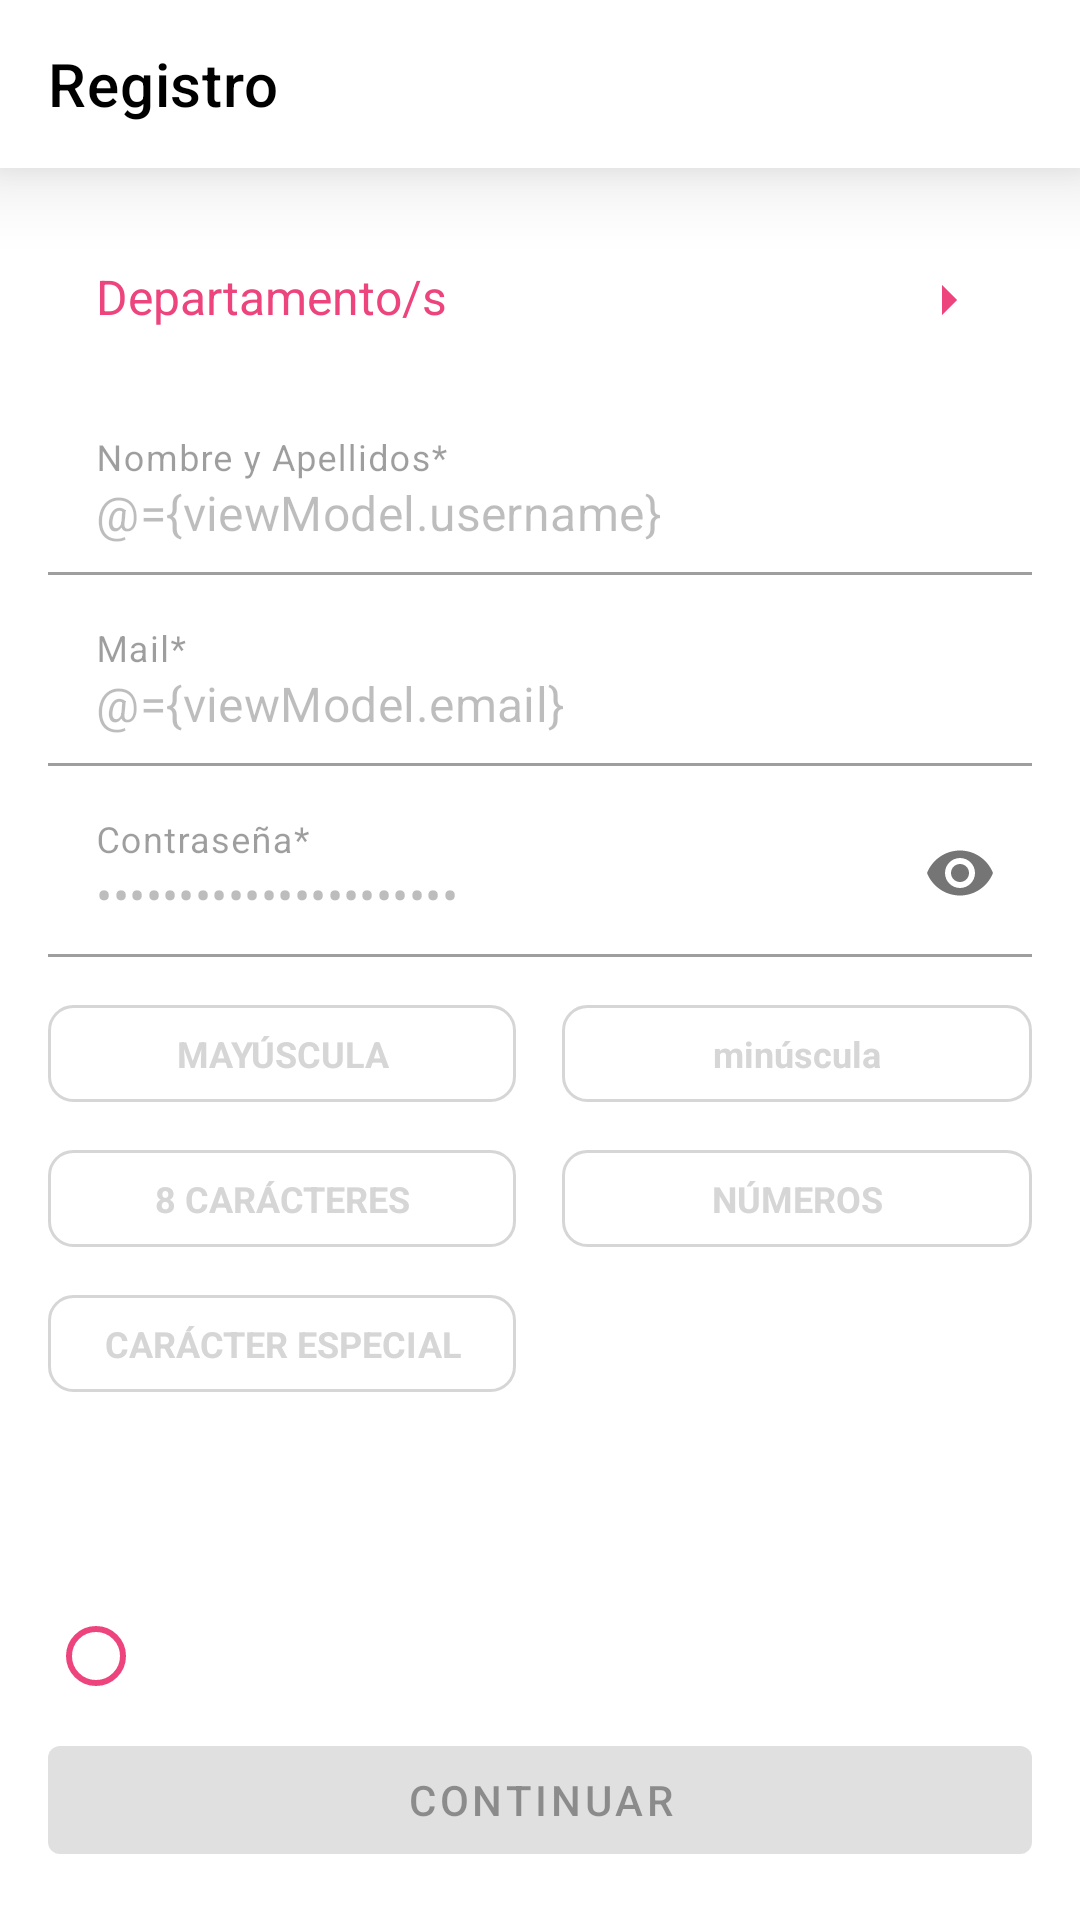

Write the Android layout XML for this screen, with the resource values it uses.
<!-- AndroidManifest.xml: application theme Theme.RudoNews -->
<!-- res/layout/activity_register.xml -->
<?xml version="1.0" encoding="utf-8"?>
<layout
    xmlns:android="http://schemas.android.com/apk/res/android"
    xmlns:app="http://schemas.android.com/apk/res-auto"
    xmlns:tools="http://schemas.android.com/tools">

    <data>
        <variable
            name="viewModel"
            type="com.example.rudonews.modules.register.RegisterViewModel" />

        <variable
            name="activity"
            type="com.example.rudonews.modules.register.RegisterActivity" />
    </data>

    <androidx.constraintlayout.widget.ConstraintLayout
        android:layout_width="match_parent"
        android:layout_height="match_parent"
        tools:context=".modules.register.RegisterActivity">

        <androidx.appcompat.widget.Toolbar
            android:id="@+id/toolbar"
            android:layout_width="match_parent"
            android:layout_height="wrap_content"
            android:background="@color/white"
            android:elevation="@dimen/toolbar_elevation"
            app:navigationIcon="@drawable/ic_arrow_back"
            android:minHeight="?attr/actionBarSize"
            android:theme="@style/Theme.RudoNews"
            app:layout_constraintTop_toTopOf="parent"
            app:title="@string/register"
            app:titleTextColor="@color/black"/>

        <TextView
            android:id="@+id/text_departments"
            onClickWithDebounce="@{() -> activity.goToDepartments()}"
            android:layout_width="0dp"
            android:layout_height="wrap_content"
            android:layout_marginHorizontal="@dimen/fab_margin"
            android:layout_marginTop="@dimen/fab_margin"
            android:drawablePadding="@dimen/normal_padding"
            android:padding="@dimen/fab_padding"
            android:background="?selectableItemBackground"
            android:text="@string/departments"
            android:textColor="@color/fuchsia"
            android:textSize="@dimen/normal_text_size"
            app:drawableRightCompat="@drawable/ic_arrow_right"
            app:layout_constraintEnd_toEndOf="parent"
            app:layout_constraintStart_toStartOf="parent"
            app:layout_constraintTop_toBottomOf="@+id/toolbar" />

        <com.google.android.material.textfield.TextInputLayout
            android:id="@+id/text_layout_username"
            android:layout_width="match_parent"
            android:layout_height="wrap_content"
            android:layout_marginHorizontal="@dimen/fab_margin"
            android:layout_marginTop="@dimen/small_margin"
            android:enabled="false"
            app:helperTextTextColor="@color/red"
            app:errorIconDrawable="@null"
            app:layout_constraintTop_toBottomOf="@+id/text_departments">

            <com.google.android.material.textfield.TextInputEditText
                android:id="@+id/edit_username"
                android:layout_width="match_parent"
                android:layout_height="wrap_content"
                android:background="@color/white"
                android:hint="@string/name_and_lastname"
                android:imeOptions="actionNext"
                android:inputType="text"
                android:text="@={viewModel.username}"/>

        </com.google.android.material.textfield.TextInputLayout>

        <com.google.android.material.textfield.TextInputLayout
            android:id="@+id/text_layout_email"
            android:layout_width="match_parent"
            android:layout_height="wrap_content"
            android:layout_marginTop="@dimen/small_margin"
            android:enabled="false"
            app:helperTextTextColor="@color/red"
            android:layout_marginHorizontal="@dimen/fab_margin"
            app:errorIconDrawable="@null"
            app:layout_constraintTop_toBottomOf="@+id/text_layout_username">

            <com.google.android.material.textfield.TextInputEditText
                android:id="@+id/edit_email"
                android:background="@color/white"
                android:layout_width="match_parent"
                android:layout_height="wrap_content"
                android:hint="@string/email"
                android:text="@={viewModel.email}"
                android:imeOptions="actionNext"
                android:inputType="text" />

        </com.google.android.material.textfield.TextInputLayout>

        <com.google.android.material.textfield.TextInputLayout
            android:id="@+id/text_layout_password"
            android:layout_width="match_parent"
            android:layout_height="wrap_content"
            android:layout_marginHorizontal="@dimen/fab_margin"
            android:layout_marginTop="@dimen/small_margin"
            android:enabled="false"
            app:helperTextTextColor="@color/red"
            app:passwordToggleEnabled="true"
            app:errorIconDrawable="@null"
            app:layout_constraintTop_toBottomOf="@+id/text_layout_email">

            <com.google.android.material.textfield.TextInputEditText
                android:id="@+id/edit_password"
                android:layout_width="match_parent"
                android:layout_height="wrap_content"
                android:background="@color/white"
                android:text="@={viewModel.password}"
                android:hint="@string/password"
                android:imeOptions="actionDone"
                android:inputType="textPassword"/>

        </com.google.android.material.textfield.TextInputLayout>

        <LinearLayout
            android:id="@+id/layout_first"
            android:layout_width="match_parent"
            android:layout_height="wrap_content"
            android:orientation="horizontal"
            android:layout_marginHorizontal="@dimen/fab_margin"
            android:layout_marginTop="@dimen/fab_margin"
            app:layout_constraintTop_toBottomOf="@+id/text_layout_password">

            <TextView
                android:id="@+id/text_capital_letters"
                android:layout_width="0dp"
                android:layout_height="wrap_content"
                android:layout_weight="1"
                android:textSize="@dimen/small_text_size"
                android:background="@drawable/rounded_text_view"
                android:padding="@dimen/small_padding"
                android:gravity="center"
                android:text="@string/capital_letters"
                android:textColor="@color/gray"
                android:textStyle="bold"/>

            <View
                android:layout_width="0dp"
                android:layout_height="0dp"
                android:layout_weight="0.1" />

            <TextView
                android:id="@+id/text_lowercase"
                android:layout_width="0dp"
                android:layout_height="wrap_content"
                android:layout_weight="1"
                android:textSize="@dimen/small_text_size"
                android:background="@drawable/rounded_text_view"
                android:padding="@dimen/small_padding"
                android:text="@string/lowercase"
                android:gravity="center"
                android:textColor="@color/gray"
                android:textStyle="bold"/>

        </LinearLayout>

        <LinearLayout
            android:id="@+id/layout_second"
            android:layout_width="match_parent"
            android:layout_height="wrap_content"
            android:orientation="horizontal"
            android:layout_marginHorizontal="@dimen/fab_margin"
            android:layout_marginTop="@dimen/fab_margin"
            app:layout_constraintTop_toBottomOf="@+id/layout_first">

            <TextView
                android:id="@+id/text_eight_characters"
                android:layout_width="0dp"
                android:layout_height="wrap_content"
                android:layout_weight="1"
                android:textSize="@dimen/small_text_size"
                android:background="@drawable/rounded_text_view"
                android:padding="@dimen/small_padding"
                android:gravity="center"
                android:text="@string/eigtth_characters"
                android:textColor="@color/gray"
                android:textStyle="bold"/>

            <View
                android:layout_width="0dp"
                android:layout_height="0dp"
                android:layout_weight="0.1" />

            <TextView
                android:id="@+id/text_numbers"
                android:layout_width="0dp"
                android:layout_height="wrap_content"
                android:layout_weight="1"
                android:textSize="@dimen/small_text_size"
                android:background="@drawable/rounded_text_view"
                android:padding="@dimen/small_padding"
                android:text="@string/numbers"
                android:gravity="center"
                android:textColor="@color/gray"
                android:textStyle="bold"/>

        </LinearLayout>

        <LinearLayout
            android:layout_width="match_parent"
            android:layout_height="wrap_content"
            android:orientation="horizontal"
            android:layout_marginHorizontal="@dimen/fab_margin"
            android:layout_marginTop="@dimen/fab_margin"
            app:layout_constraintTop_toBottomOf="@+id/layout_second">

            <TextView
                android:id="@+id/text_special_character"
                android:layout_width="0dp"
                android:layout_height="wrap_content"
                android:layout_weight="1"
                android:textSize="@dimen/small_text_size"
                android:background="@drawable/rounded_text_view"
                android:padding="@dimen/small_padding"
                android:gravity="center"
                android:text="@string/special_character"
                android:textColor="@color/gray"
                android:textStyle="bold"/>

            <View
                android:layout_width="0dp"
                android:layout_height="0dp"
                android:layout_weight="1.1" />

        </LinearLayout>

        <RadioButton
            android:id="@+id/radioButton"
            android:layout_width="wrap_content"
            android:layout_height="wrap_content"
            android:textSize="@dimen/small_text_size"
            android:enabled="false"
            android:buttonTint="@color/fuchsia"
            app:layout_constraintBottom_toTopOf="@+id/continue_button"
            app:layout_constraintStart_toStartOf="@+id/continue_button" />

        <com.google.android.material.button.MaterialButton
            android:id="@+id/continue_button"
            android:layout_width="match_parent"
            android:layout_height="wrap_content"
            android:layout_marginHorizontal="@dimen/fab_margin"
            android:layout_marginVertical="@dimen/fab_margin"
            android:text="@string/continue_button"
            android:enabled="false"
            android:onClick="@{() -> viewModel.checkRegister()}"
            app:layout_constraintBottom_toBottomOf="parent"
            app:layout_constraintEnd_toEndOf="parent"
            app:layout_constraintStart_toStartOf="parent" />

    </androidx.constraintlayout.widget.ConstraintLayout>

</layout>
<!-- resources referenced by this layout -->
<resources>
  <color name="black">#FF000000</color>
  <color name="fuchsia">#ED447E</color>
  <color name="gray">#D6D6D6</color>
  <color name="red">#FF0000</color>
  <color name="white">#FFFFFFFF</color>
  <dimen name="fab_margin">16dp</dimen>
  <dimen name="fab_padding">16dp</dimen>
  <dimen name="normal_padding">24dp</dimen>
  <dimen name="normal_text_size">16sp</dimen>
  <dimen name="small_margin">8dp</dimen>
  <dimen name="small_padding">8dp</dimen>
  <dimen name="small_text_size">12sp</dimen>
  <dimen name="toolbar_elevation">16dp</dimen>
  <!-- drawable ic_arrow_right (drawable) -->
  <vector android:autoMirrored="true" android:height="24dp"
      android:tint="@color/fuchsia" android:viewportHeight="24"
      android:viewportWidth="24" android:width="24dp" xmlns:android="http://schemas.android.com/apk/res/android">
      <path android:fillColor="@android:color/white" android:pathData="M10,17l5,-5 -5,-5v10z"/>
  </vector>
  <!-- drawable rounded_text_view (drawable) -->
  <?xml version="1.0" encoding="utf-8"?>
  <shape
      xmlns:android="http://schemas.android.com/apk/res/android">
      <stroke
          android:width="1dp"
          android:color="@color/gray" />
  
      <solid android:color="@color/white" />
  
      <corners
          android:radius="8dp"/>
  </shape>
  <string name="capital_letters">MAYÚSCULA</string>
  <string name="continue_button">Continuar</string>
  <string name="departments">Departamento/s</string>
  <string name="eigtth_characters">8 CARÁCTERES</string>
  <string name="email">Mail*</string>
  <string name="lowercase">minúscula</string>
  <string name="name_and_lastname">Nombre y Apellidos*</string>
  <string name="numbers">NÚMEROS</string>
  <string name="password">Contraseña*</string>
  <string name="register">Registro</string>
  <string name="special_character">CARÁCTER ESPECIAL</string>
  <style name="Theme.RudoNews" parent="Theme.MaterialComponents.Light.NoActionBar">
          
          <item name="colorPrimary">@color/fuchsia</item>
          <item name="colorPrimaryVariant">@color/white</item>
          <item name="colorOnPrimary">@color/white</item>
          
          <item name="colorSecondary">@color/teal_200</item>
          <item name="colorSecondaryVariant">@color/teal_700</item>
          <item name="colorOnSecondary">@color/black</item>
          
          <item name="android:statusBarColor">@color/gray</item>
          
      </style>
  <color name="teal_200">#FF03DAC5</color>
  <color name="teal_700">#FF018786</color>
</resources>
